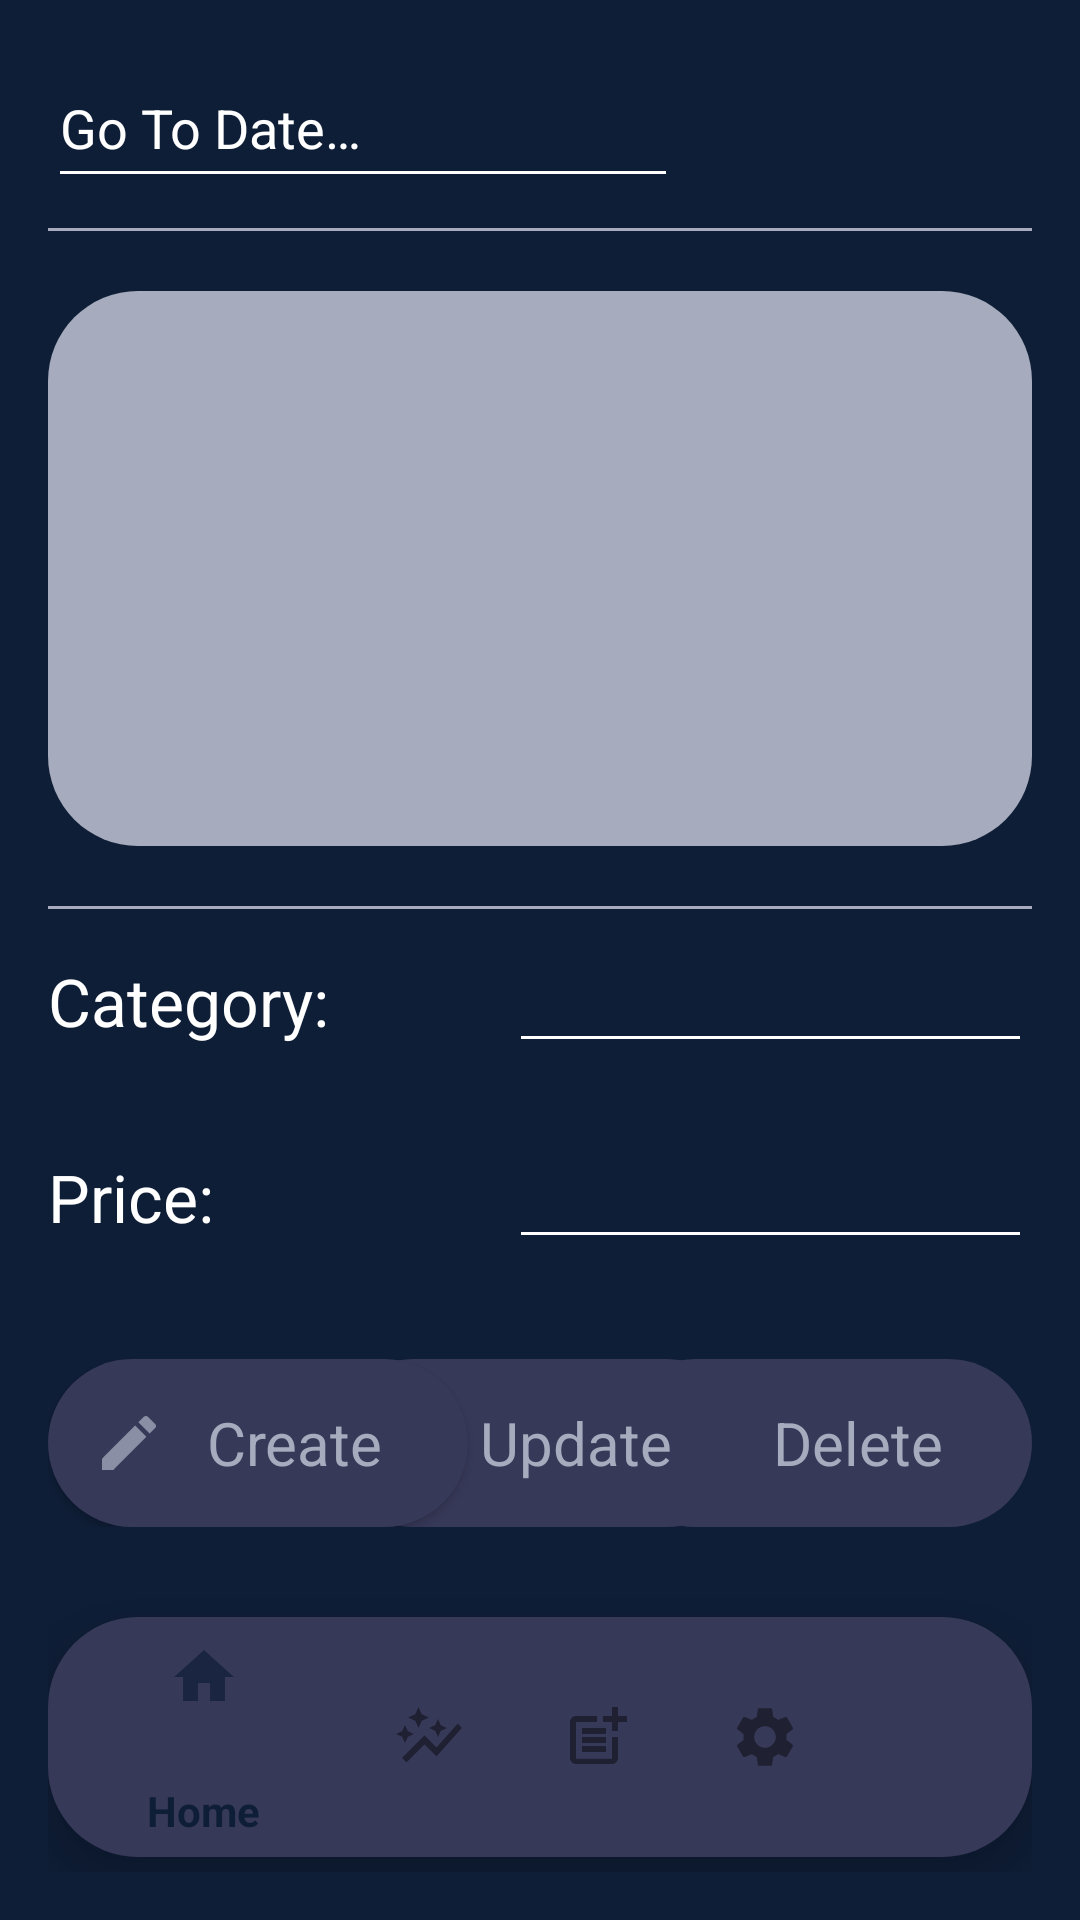

Produce the Android XML layout that renders to this screen, including the resource entries it uses.
<!-- AndroidManifest.xml: application theme AppTheme -->
<!-- res/layout/activity_transactions.xml -->
<LinearLayout xmlns:android="http://schemas.android.com/apk/res/android"
    xmlns:tools="http://schemas.android.com/tools"
    android:layout_width="match_parent"
    android:layout_height="match_parent"
    xmlns:app="http://schemas.android.com/apk/res-auto"
    android:paddingLeft="@dimen/activity_horizontal_margin"
    android:paddingRight="@dimen/activity_horizontal_margin"
    android:paddingTop="@dimen/activity_vertical_margin"
    android:paddingBottom="@dimen/activity_vertical_margin"
    android:orientation="vertical"
    android:background="@color/colorPrimary"
    tools:context="comp3350.inba.presentation.TransactionsActivity">


    <RelativeLayout
        android:layout_width="match_parent"
        android:layout_height="50dp">

        <EditText
            android:id="@+id/editTextDate"
            android:layout_width="wrap_content"
            android:layout_height="match_parent"
            android:backgroundTint="@color/colorWhite"
            android:ems="10"
            android:onClick="textEnterDateOnClick"
            android:text="@string/enter_date"
            android:textColor="@color/colorWhite"
            android:textColorHint="@color/colorWhite" />

        <Spinner
            android:id="@+id/spinnerCategoryFilter"
            android:layout_width="wrap_content"
            android:layout_height="match_parent"
            android:layout_alignParentEnd="true"
            android:layout_marginStart="130dp"
            android:layout_marginEnd="0dp"
            android:layout_toEndOf="@+id/editTextDate"
            android:gravity="end"
            android:textColor="@color/colorWhite"
            />
    </RelativeLayout>

    <View
        android:layout_width="match_parent"
        android:layout_height="1dp"
        android:background="@color/colorAccent"
        android:id="@+id/separatorTop"
        android:layout_marginTop="10dp"
        android:layout_marginBottom="10dp" />

    <ListView
        android:id="@+id/listTransactions"
        style="@style/transactionList"
        android:layout_width="match_parent"
        android:layout_marginVertical="10dp"
        android:layout_height="350dp"
        android:layout_gravity="top"
        android:layout_weight="1"
        android:choiceMode="singleChoice"
        android:stackFromBottom="true" />

    <View
        android:layout_width="match_parent"
        android:layout_height="1dp"
        android:background="@color/colorAccent"
        android:id="@+id/separator"
        android:layout_marginTop="10dp"
        android:layout_marginBottom="10dp" />

    <GridLayout
        android:layout_width="match_parent"
        android:layout_height="130dp"
        android:columnCount="2"
        android:rowCount="2">

        <TextView
            android:id="@+id/textTransactionCategory"
            android:layout_width="wrap_content"
            android:layout_height="wrap_content"
            android:layout_marginEnd="60dp"
            android:layout_marginBottom="30dp"
            android:text="@string/transaction_category"
            android:textAppearance="?android:attr/textAppearanceLarge"
            android:textColor="@color/colorWhite" />

        <AutoCompleteTextView
            android:id="@+id/editTransactionCategory"
            android:layout_width="wrap_content"
            android:layout_height="wrap_content"
            android:layout_columnSpan="1"
            android:layout_gravity="fill_horizontal"
            android:backgroundTint="@color/colorWhite"
            android:completionThreshold="0"
            android:inputType="textNoSuggestions"
            android:textColor="@color/colorWhite" />

        <TextView
            android:id="@+id/textTransactionPrice"
            android:layout_width="wrap_content"
            android:layout_height="wrap_content"
            android:layout_marginBottom="64dp"
            android:text="@string/transaction_price"
            android:textAppearance="?android:attr/textAppearanceLarge"
            android:textColor="@color/colorWhite" />

        <EditText
            android:id="@+id/editTransactionPrice"
            android:layout_width="wrap_content"
            android:layout_height="wrap_content"
            android:layout_columnSpan="1"
            android:layout_gravity="fill_horizontal"
            android:autofillHints=""
            android:backgroundTint="@color/colorWhite"
            android:inputType="numberDecimal"
            android:textColor="@color/colorWhite" />

    </GridLayout>

    <RelativeLayout
        android:layout_width="match_parent"
        android:layout_height="56dp"
        android:layout_marginBottom="30dp"
        android:layout_marginTop="10dp">

        <Button
            android:id="@+id/buttonTransactionDelete"
            style="@style/nav.Btn"
            android:layout_width="140dp"
            android:layout_height="match_parent"
            android:layout_alignParentEnd="true"
            android:paddingLeft="15dp"
            android:paddingRight="15dp"
            android:enabled="false"
            android:onClick="buttonTransactionDeleteOnClick"
            android:text="@string/delete"
            android:textSize="20sp"
            android:drawableStart="@drawable/delete_icon"
            android:textColor="@color/colorAccent" />

        <Button
            android:id="@+id/buttonTransactionCreate"
            style="@style/nav.Btn"
            android:layout_width="140dp"
            android:layout_height="match_parent"
            android:layout_alignParentStart="true"
            android:paddingLeft="15dp"
            android:paddingRight="15dp"
            android:enabled="true"
            android:onClick="buttonTransactionCreateOnClick"
            android:text="@string/create"
            android:textSize="20sp"
            android:drawableStart="@drawable/create_icon"
            android:textColor="@color/colorAccent" />

        <Button
            android:id="@+id/buttonTransactionUpdate"
            style="@style/nav.Btn"
            android:layout_width="140dp"
            android:layout_height="match_parent"
            android:layout_centerHorizontal="true"
            android:paddingLeft="15dp"
            android:paddingRight="15dp"
            android:enabled="false"
            android:onClick="buttonTransactionUpdateOnClick"
            android:text="@string/update"
            android:textSize="20sp"
            android:drawableStart="@drawable/update_icon"
            android:textColor="@color/colorAccent" />
    </RelativeLayout>

    <com.google.android.material.bottomnavigation.BottomNavigationView
        android:id="@+id/bottom_navigation"
        style="@style/nav.Btn"
        android:layout_width="match_parent"
        android:layout_height="80dp"
        android:layout_alignParentBottom="true"
        android:layout_marginBottom="5dp"
        app:menu="@menu/menu_bottom_nav_bar" />

</LinearLayout>
<!-- resources referenced by this layout -->
<resources>
  <color name="colorAccent">#A6ABBD</color>
  <color name="colorPrimary">#0F1E37</color>
  <color name="colorWhite">#FFFFFF</color>
  <dimen name="activity_horizontal_margin">16dp</dimen>
  <dimen name="activity_vertical_margin">16dp</dimen>
  <!-- drawable create_icon (drawable) -->
  <vector android:alpha="0.75" android:height="24dp"
      android:tint="@color/colorAccent" android:viewportHeight="24"
      android:viewportWidth="24" android:width="24dp" xmlns:android="http://schemas.android.com/apk/res/android">
      <path android:fillColor="@android:color/white" android:pathData="M3,17.25V21h3.75L17.81,9.94l-3.75,-3.75L3,17.25zM20.71,7.04c0.39,-0.39 0.39,-1.02 0,-1.41l-2.34,-2.34c-0.39,-0.39 -1.02,-0.39 -1.41,0l-1.83,1.83 3.75,3.75 1.83,-1.83z"/>
  </vector>
  <!-- drawable delete_icon (drawable) -->
  <vector android:alpha="0.75" android:height="24dp"
      android:tint="@color/colorAccent" android:viewportHeight="24"
      android:viewportWidth="24" android:width="24dp" xmlns:android="http://schemas.android.com/apk/res/android">
      <path android:fillColor="@android:color/white" android:pathData="M6,19c0,1.1 0.9,2 2,2h8c1.1,0 2,-0.9 2,-2V7H6v12zM19,4h-3.5l-1,-1h-5l-1,1H5v2h14V4z"/>
  </vector>
  <!-- drawable update_icon (drawable) -->
  <vector android:alpha="0.75" android:height="24dp"
      android:tint="@color/colorAccent" android:viewportHeight="24"
      android:viewportWidth="24" android:width="24dp" xmlns:android="http://schemas.android.com/apk/res/android">
      <path android:fillColor="@android:color/white" android:pathData="M21,10.12h-6.78l2.74,-2.82c-2.73,-2.7 -7.15,-2.8 -9.88,-0.1c-2.73,2.71 -2.73,7.08 0,9.79s7.15,2.71 9.88,0C18.32,15.65 19,14.08 19,12.1h2c0,1.98 -0.88,4.55 -2.64,6.29c-3.51,3.48 -9.21,3.48 -12.72,0c-3.5,-3.47 -3.53,-9.11 -0.02,-12.58s9.14,-3.47 12.65,0L21,3V10.12zM12.5,8v4.25l3.5,2.08l-0.72,1.21L11,13V8H12.5z"/>
  </vector>
  <string name="create">Create</string>
  <string name="delete">Delete</string>
  <string name="enter_date">Go To Date…</string>
  <string name="transaction_category">Category:</string>
  <string name="transaction_price">Price:</string>
  <string name="update">Update</string>
  <style name="nav.Btn" parent="Theme.AppCompat.DayNight.DarkActionBar">
          <item name="android:color">@color/colorPrimary</item>
          <item name="android:textColor">@color/colorWhite</item>
          <item name="colorControlHighlight">@color/colorLightBlue</item>
          <item name="android:background">@drawable/nav_btn</item>
      </style>
  <style name="transactionList" parent="Theme.AppCompat.DayNight.DarkActionBar">
          <item name="android:radius">20dp</item>
          <item name="android:textColor">@color/colorPrimaryDark</item>
          <item name="android:background">@drawable/list_item</item>
      </style>
  <style name="AppTheme" parent="Theme.AppCompat.Light.DarkActionBar">
          
          <item name="colorPrimary">@color/colorPrimary</item>
          <item name="colorPrimaryDark">@color/colorPrimaryDark</item>
          <item name="colorAccent">@color/colorAccent</item>
      </style>
  <color name="colorLightBlue">#4490F9</color>
  <!-- drawable nav_btn (drawable) -->
  <?xml version="1.0" encoding="utf-8"?>
  <shape xmlns:android="http://schemas.android.com/apk/res/android"
      android:shape="rectangle">
      <solid android:color="@color/colorSecondary" />
      <corners
          android:radius="30dp"
          />
      <padding
          android:left="5dp"
          android:right="5dp"
      />
  </shape>
  <color name="colorPrimaryDark">#303F9F</color>
  <!-- drawable list_item (drawable) -->
  <?xml version="1.0" encoding="utf-8"?>
  <shape xmlns:android="http://schemas.android.com/apk/res/android"
      android:shape="rectangle">
      <solid android:color="@color/colorAccent" />
      <corners android:radius="30dp" />
      <padding android:bottom="5dp"/>
  </shape>
  <color name="colorSecondary">#373959</color>
</resources>
